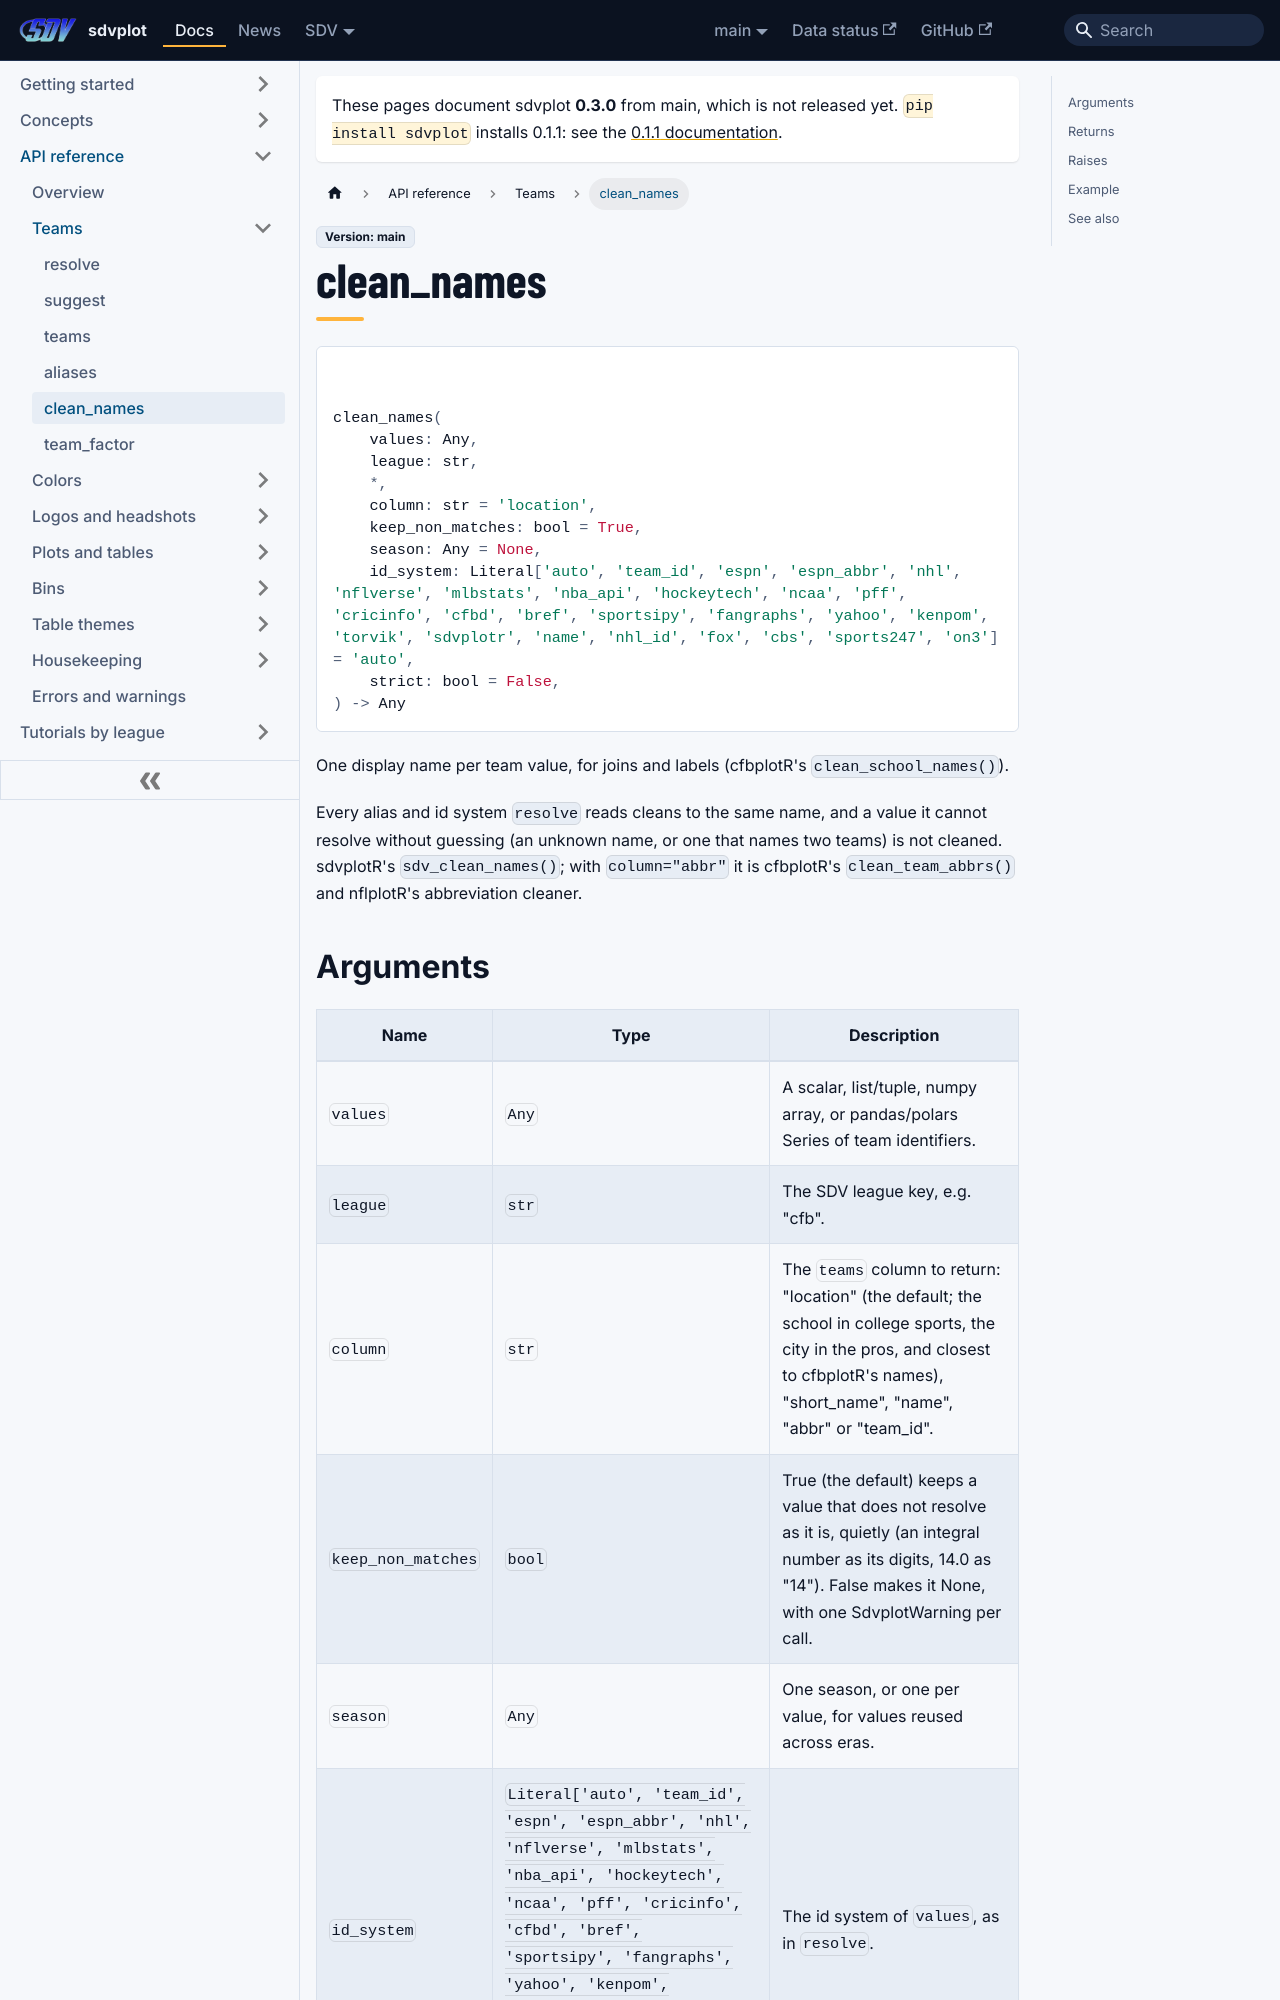

repository: sportsdataverse/sdvplot · page: docs/reference/clean_names/index.html · generator: docusaurus

---
title: clean_names
sidebar_label: clean_names
sidebar_position: 5
---

# clean_names

<div class="sdv-signature">

```python
clean_names(
    values: Any,
    league: str,
    *,
    column: str = 'location',
    keep_non_matches: bool = True,
    season: Any = None,
    id_system: Literal['auto', 'team_id', 'espn', 'espn_abbr', 'nhl', 'nflverse', 'mlbstats', 'nba_api', 'hockeytech', 'ncaa', 'pff', 'cricinfo', 'cfbd', 'bref', 'sportsipy', 'fangraphs', 'yahoo', 'kenpom', 'torvik', 'sdvplotr', 'name', 'nhl_id', 'fox', 'cbs', 'sports247', 'on3'] = 'auto',
    strict: bool = False,
) -> Any
```

</div>

One display name per team value, for joins and labels (cfbplotR's ``clean_school_names()``).

Every alias and id system ``resolve`` reads cleans to the same name, and a value it cannot resolve without guessing
(an unknown name, or one that names two teams) is not cleaned. sdvplotR's ``sdv_clean_names()``; with
``column="abbr"`` it is cfbplotR's ``clean_team_abbrs()`` and nflplotR's abbreviation cleaner.
